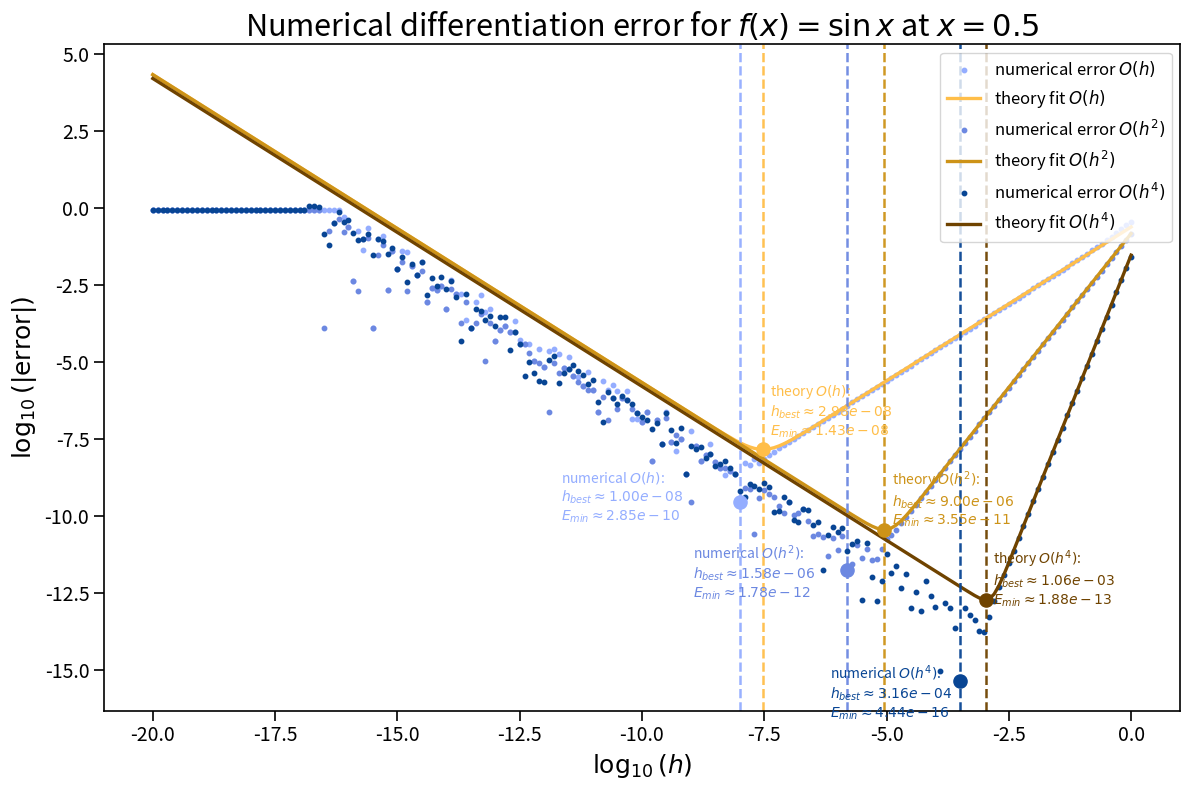

Python code for this plot:
import matplotlib
matplotlib.use("Agg")

import numpy as np
import matplotlib.pyplot as plt

# =========================================================
# 基本设置
# =========================================================
x0 = 0.5
true_val = np.cos(x0)
eps = np.finfo(float).eps

i = np.arange(0, 201)
h = 10.0 ** (-0.1 * i)
logh = np.log10(h)

def f(x):
    return np.sin(x)

# =========================================================
# 三种差分格式
# =========================================================
# O(h)
D1 = (f(x0 + h) - f(x0)) / h

# O(h^2)
D2 = (f(x0 + h) - f(x0 - h)) / (2.0 * h)

# O(h^4)
D4 = (-f(x0 + 2.0*h) + 8.0*f(x0 + h) - 8.0*f(x0 - h) + f(x0 - 2.0*h)) / (12.0 * h)

err1 = np.abs(D1 - true_val)
err2 = np.abs(D2 - true_val)
err4 = np.abs(D4 - true_val)

# =========================================================
# 理论误差模型
# =========================================================
A1 = abs(np.sin(x0)) / 2.0
A2 = abs(np.cos(x0)) / 6.0
A4 = abs(np.cos(x0)) / 30.0

B1 = 2.0 * abs(np.sin(x0))
B2 = 2.0 * abs(np.sin(x0))
B4 = (18.0 / 12.0) * abs(np.sin(x0))

theory1 = A1 * h + B1 * eps / h
theory2 = A2 * h**2 + B2 * eps / h
theory4 = A4 * h**4 + B4 * eps / h

# =========================================================
# 最优点
# =========================================================
idx_num1 = np.argmin(err1)
idx_num2 = np.argmin(err2)
idx_num4 = np.argmin(err4)

best_h_num1, best_e_num1 = h[idx_num1], err1[idx_num1]
best_h_num2, best_e_num2 = h[idx_num2], err2[idx_num2]
best_h_num4, best_e_num4 = h[idx_num4], err4[idx_num4]

def theoretical_best_h(A, B, p, eps):
    return (B * eps / (p * A)) ** (1.0 / (p + 1.0))

def theoretical_error(A, B, p, eps, hbest):
    return A * hbest**p + B * eps / hbest

best_h_th1 = theoretical_best_h(A1, B1, 1, eps)
best_h_th2 = theoretical_best_h(A2, B2, 2, eps)
best_h_th4 = theoretical_best_h(A4, B4, 4, eps)

best_e_th1 = theoretical_error(A1, B1, 1, eps, best_h_th1)
best_e_th2 = theoretical_error(A2, B2, 2, eps, best_h_th2)
best_e_th4 = theoretical_error(A4, B4, 4, eps, best_h_th4)

# =========================================================
# 配色
# 数值点：蓝色系
# 拟合线：橙色系
# 理论最优：红色系
# 实际最优：紫色系
# =========================================================
point_colors  = ['#94adff', '#6c88e1', '#084594']   # 蓝
line_colors   = ['#ffbe49', '#cd9318', '#6f4300']   # 橙
red_colors    = ['#ffbe49', '#cd9318', '#6f4300']   # 红
purple_colors = ['#94adff', '#6c88e1', '#084594']   # 紫

labels = [r'$O(h)$', r'$O(h^2)$', r'$O(h^4)$']
errs = [err1, err2, err4]
theories = [theory1, theory2, theory4]

best_h_num = [best_h_num1, best_h_num2, best_h_num4]
best_e_num = [best_e_num1, best_e_num2, best_e_num4]

best_h_th = [best_h_th1, best_h_th2, best_h_th4]
best_e_th = [best_e_th1, best_e_th2, best_e_th4]

# =========================================================
# 作图
# =========================================================
fig, ax = plt.subplots(figsize=(12, 8))

for k in range(3):
    # 数值点：蓝色系
    ax.plot(
        logh,
        np.log10(errs[k]),
        'o',
        ms=3.2,
        color=point_colors[k],
        label=rf'numerical error {labels[k]}'
    )

    # 拟合线/理论线：橙色系
    ax.plot(
        logh,
        np.log10(theories[k]),
        '-',
        linewidth=2.4,
        color=line_colors[k],
        label=rf'theory fit {labels[k]}'
    )

    # 理论最优：红色虚线 + 红点
    ax.axvline(
        np.log10(best_h_th[k]),
        linestyle='--',
        linewidth=1.8,
        color=red_colors[k],
        alpha=0.95
    )
    ax.scatter(
        np.log10(best_h_th[k]),
        np.log10(best_e_th[k]),
        s=90,
        color=red_colors[k],
        zorder=6
    )

    # 实际最优：紫色虚线 + 紫点
    ax.axvline(
        np.log10(best_h_num[k]),
        linestyle='--',
        linewidth=1.8,
        color=purple_colors[k],
        alpha=0.95
    )
    ax.scatter(
        np.log10(best_h_num[k]),
        np.log10(best_e_num[k]),
        s=90,
        color=purple_colors[k],
        zorder=6
    )

text_offsets_red = [(0.15, 0.45), (0.15, 0.15), (0.15, -0.15)]
text_offsets_pur = [(-3.65, -0.60), (-3.15, -0.90), (-2.65, -1.20)]

for k in range(3):
    ax.text(
        np.log10(best_h_th[k]) + text_offsets_red[k][0],
        np.log10(best_e_th[k]) + text_offsets_red[k][1],
        rf'theory {labels[k]}:' + '\n' +
        rf'$h_{{best}}\approx {best_h_th[k]:.2e}$' + '\n' +
        rf'$E_{{min}}\approx {best_e_th[k]:.2e}$',
        color=red_colors[k],
        fontsize=10
    )

    ax.text(
        np.log10(best_h_num[k]) + text_offsets_pur[k][0],
        np.log10(best_e_num[k]) + text_offsets_pur[k][1],
        rf'numerical {labels[k]}:' + '\n' +
        rf'$h_{{best}}\approx {best_h_num[k]:.2e}$' + '\n' +
        rf'$E_{{min}}\approx {best_e_num[k]:.2e}$',
        color=purple_colors[k],
        fontsize=10
    )

ax.set_xlabel(r'$\log_{10}(h)$', fontsize=18)
ax.set_ylabel(r'$\log_{10}(|\mathrm{error}|)$', fontsize=18)
ax.set_title(r'Numerical differentiation error for $f(x)=\sin x$ at $x=0.5$', fontsize=22)

ax.grid(False)

for spine in ax.spines.values():
    spine.set_linewidth(1.2)

ax.tick_params(axis='both', labelsize=14, width=1.2, length=7)
ax.legend(fontsize=12, loc='upper right', frameon=True)

plt.tight_layout()
plt.savefig("multi_order_derivative_error_comparison.png", dpi=300, bbox_inches="tight")
print("图像已保存为 multi_order_derivative_error_comparison.png")
